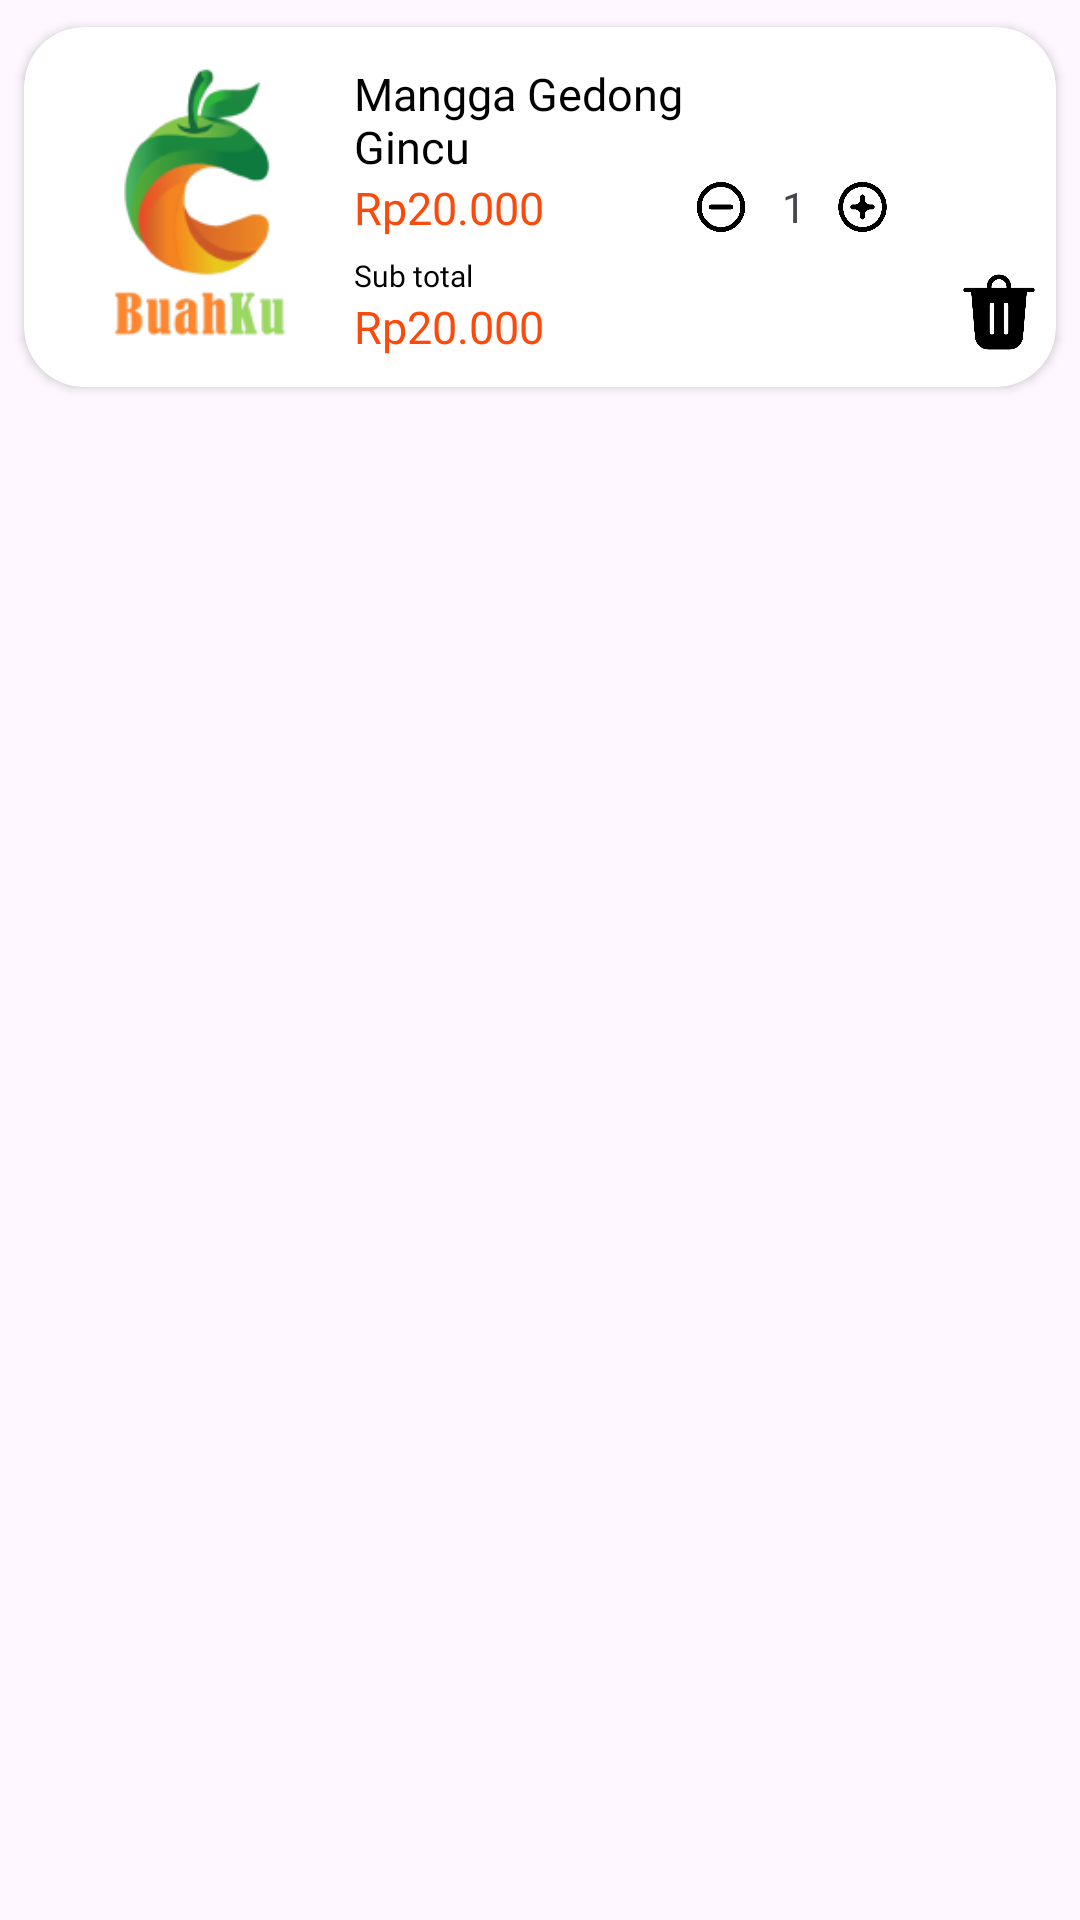

The Android layout XML behind this screen, and the referenced resources:
<!-- AndroidManifest.xml: application theme Theme.BuahKu -->
<!-- res/layout/list_keranjang.xml -->
<?xml version="1.0" encoding="utf-8"?>
<RelativeLayout xmlns:android="http://schemas.android.com/apk/res/android"
    android:layout_width="wrap_content"
    android:layout_height="wrap_content"
    xmlns:app="http://schemas.android.com/apk/res-auto"
    android:id="@+id/listKeranjangLayout">
    <androidx.cardview.widget.CardView
        android:layout_width="wrap_content"
        android:layout_height="wrap_content"
        app:cardBackgroundColor="@color/white"
        app:cardCornerRadius="20dp"
        android:elevation="3dp"
        app:cardUseCompatPadding="true"
        >
        <androidx.constraintlayout.widget.ConstraintLayout
            android:layout_width="350dp"
            android:layout_height="wrap_content"
            android:padding="10dp"
            >
            <ImageView
                android:id="@+id/imageProdukKeranjang"
                android:layout_width="100dp"
                android:layout_height="100dp"
                android:src="@drawable/logo"
                app:layout_constraintTop_toTopOf="parent"
                app:layout_constraintBottom_toBottomOf="parent"
                app:layout_constraintStart_toStartOf="parent"/>
            <TextView
                android:id="@+id/namaProdukKeranjang"
                android:layout_width="110dp"
                android:layout_height="wrap_content"
                app:layout_constraintBottom_toTopOf="@id/hargaProdukKeranjang"
                app:layout_constraintStart_toEndOf="@id/imageProdukKeranjang"
                android:text="Mangga Gedong Gincu"
                android:fontFamily="@font/dm_sans_bold_font"
                android:textSize="15sp"
                android:textColor="@color/black"
                />
            <TextView
                android:id="@+id/hargaProdukKeranjang"
                android:layout_width="wrap_content"
                android:layout_height="wrap_content"
                app:layout_constraintTop_toTopOf="parent"
                app:layout_constraintStart_toEndOf="@id/imageProdukKeranjang"
                android:text="Rp20.000"
                app:layout_constraintBottom_toBottomOf="parent"
                android:fontFamily="@font/dm_sans_bold_font"
                android:textSize="15sp"
                android:textColor="#FA4A0C"
                />
            <TextView
                android:layout_width="wrap_content"
                android:layout_height="wrap_content"
                app:layout_constraintStart_toEndOf="@id/imageProdukKeranjang"
                android:text="Sub total"
                app:layout_constraintBottom_toTopOf="@id/subTotal"
                android:fontFamily="@font/dm_sans_bold_font"
                android:textSize="10sp"
                android:textColor="@color/black"
                />
            <TextView
                android:id="@+id/subTotal"
                android:layout_width="wrap_content"
                android:layout_height="wrap_content"
                app:layout_constraintStart_toEndOf="@id/imageProdukKeranjang"
                android:text="Rp20.000"
                app:layout_constraintBottom_toBottomOf="parent"
                android:fontFamily="@font/dm_sans_bold_font"
                android:textSize="15sp"
                android:textColor="#FA4A0C"
                />
            <LinearLayout
                android:id="@+id/layoutAction"
                app:layout_constraintTop_toTopOf="parent"
                app:layout_constraintBottom_toBottomOf="parent"
                app:layout_constraintEnd_toEndOf="parent"
                app:layout_constraintStart_toEndOf="@id/hargaProdukKeranjang"
                android:layout_width="wrap_content"
                android:orientation="horizontal"
                android:layout_height="wrap_content">
                <androidx.appcompat.widget.AppCompatButton
                    android:id="@+id/kurangqty"
                    android:layout_width="20dp"
                    android:background="@drawable/kurang"
                    android:layout_height="20dp"/>
                <TextView
                    android:id="@+id/qty"
                    android:layout_marginRight="10dp"
                    android:layout_marginLeft="10dp"
                    android:layout_width="wrap_content"
                    android:layout_height="wrap_content"
                    android:text="1"
                    android:fontFamily="@font/dm_sans_bold_font"
                    />
                <androidx.appcompat.widget.AppCompatButton
                    android:id="@+id/tambahqty"
                    android:layout_width="20dp"
                    android:background="@drawable/tambah"
                    android:layout_height="20dp"/>
            </LinearLayout>
            <androidx.appcompat.widget.AppCompatButton
                android:id="@+id/deleteKeranjang"
                android:layout_width="30dp"
                android:layout_height="30dp"
                app:layout_constraintEnd_toEndOf="parent"
                app:layout_constraintBottom_toBottomOf="parent"
                android:background="@drawable/delete"/>
        </androidx.constraintlayout.widget.ConstraintLayout>

    </androidx.cardview.widget.CardView>

</RelativeLayout>
<!-- resources referenced by this layout -->
<resources>
  <color name="black">#FF000000</color>
  <color name="white">#FFFFFFFF</color>
  <!-- drawable delete: png bitmap (drawable, 5988 bytes) -->
  <!-- drawable kurang: png bitmap (drawable, 8828 bytes) -->
  <!-- drawable logo: png bitmap (drawable, 10785 bytes) -->
  <!-- drawable tambah: png bitmap (drawable, 9451 bytes) -->
  <style name="Theme.BuahKu" parent="Base.Theme.BuahKu" />
  <style name="Base.Theme.BuahKu" parent="Theme.Material3.DayNight.NoActionBar">
          
          
      </style>
</resources>
